Photos from the image-classification dataset "processed" in the GitHub repository altcar/ginsengidentify. Its 3 classes are: jiegeng, renshen, xiyangshen.

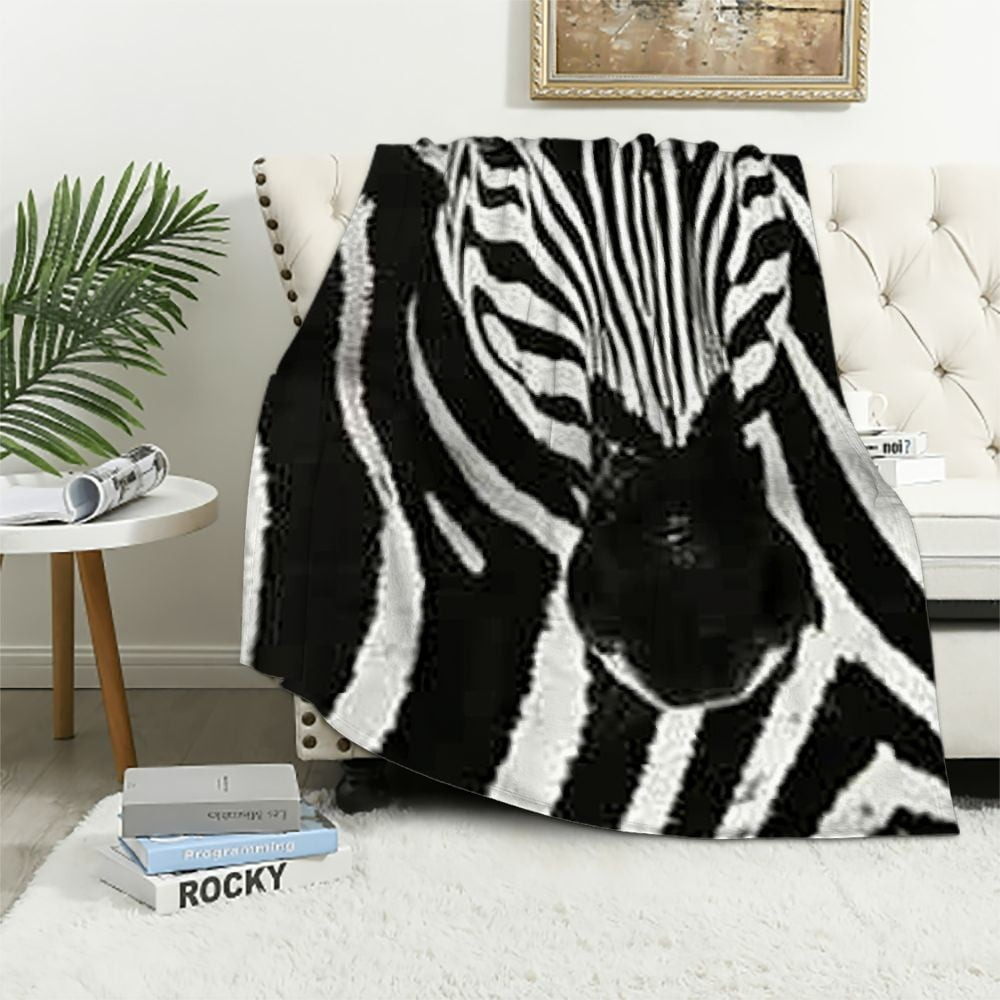
Label: xiyangshen

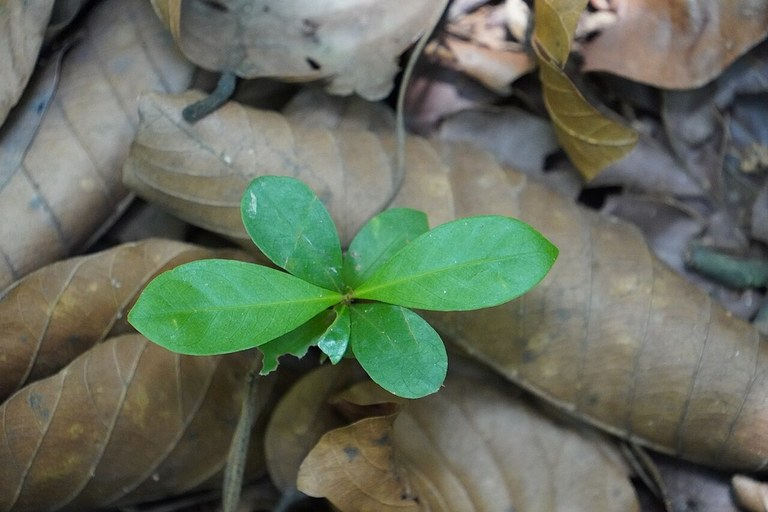
Label: renshen

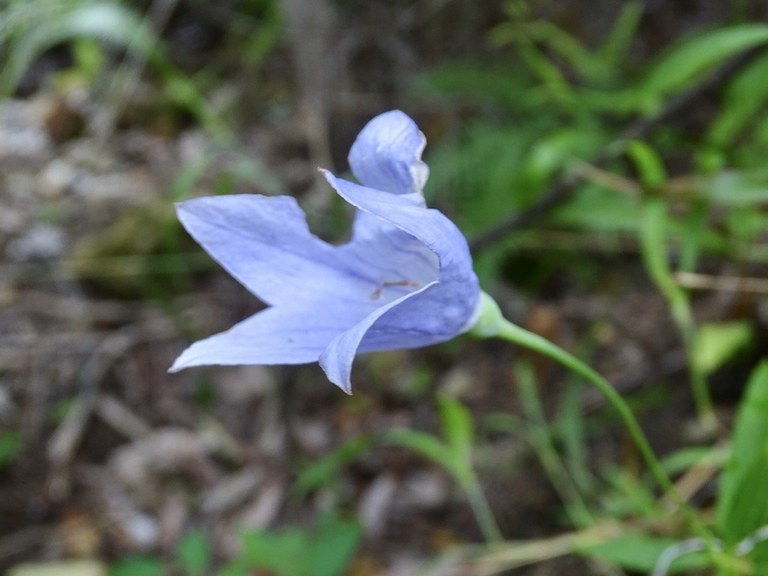
Label: jiegeng

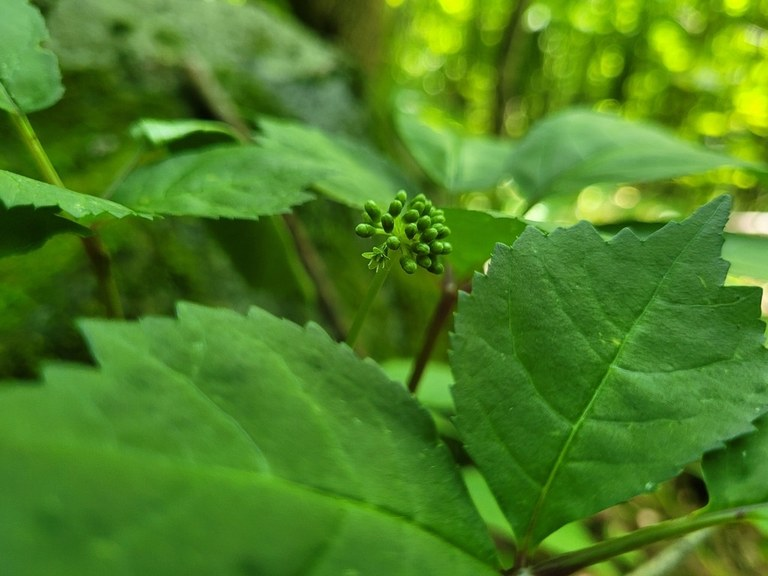
Label: xiyangshen

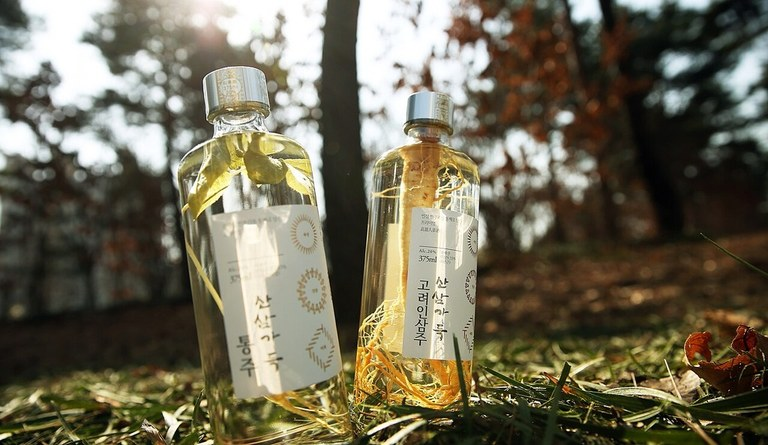
Label: renshen

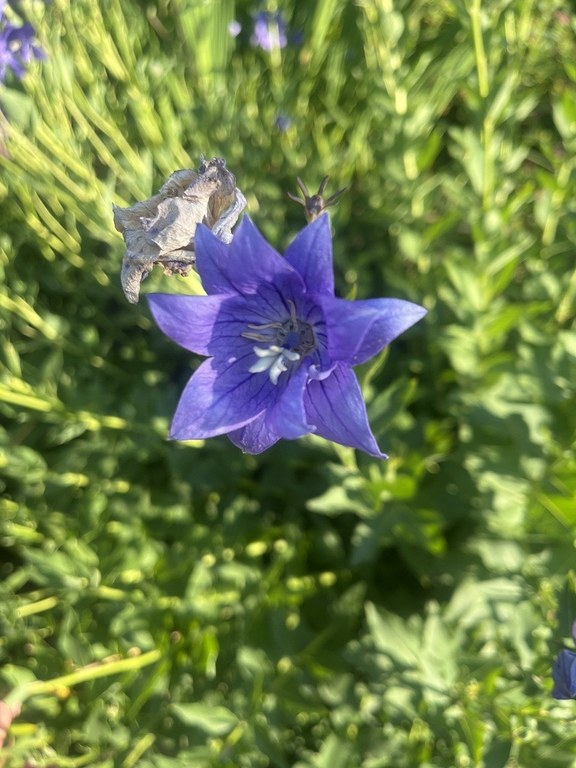
Label: jiegeng
